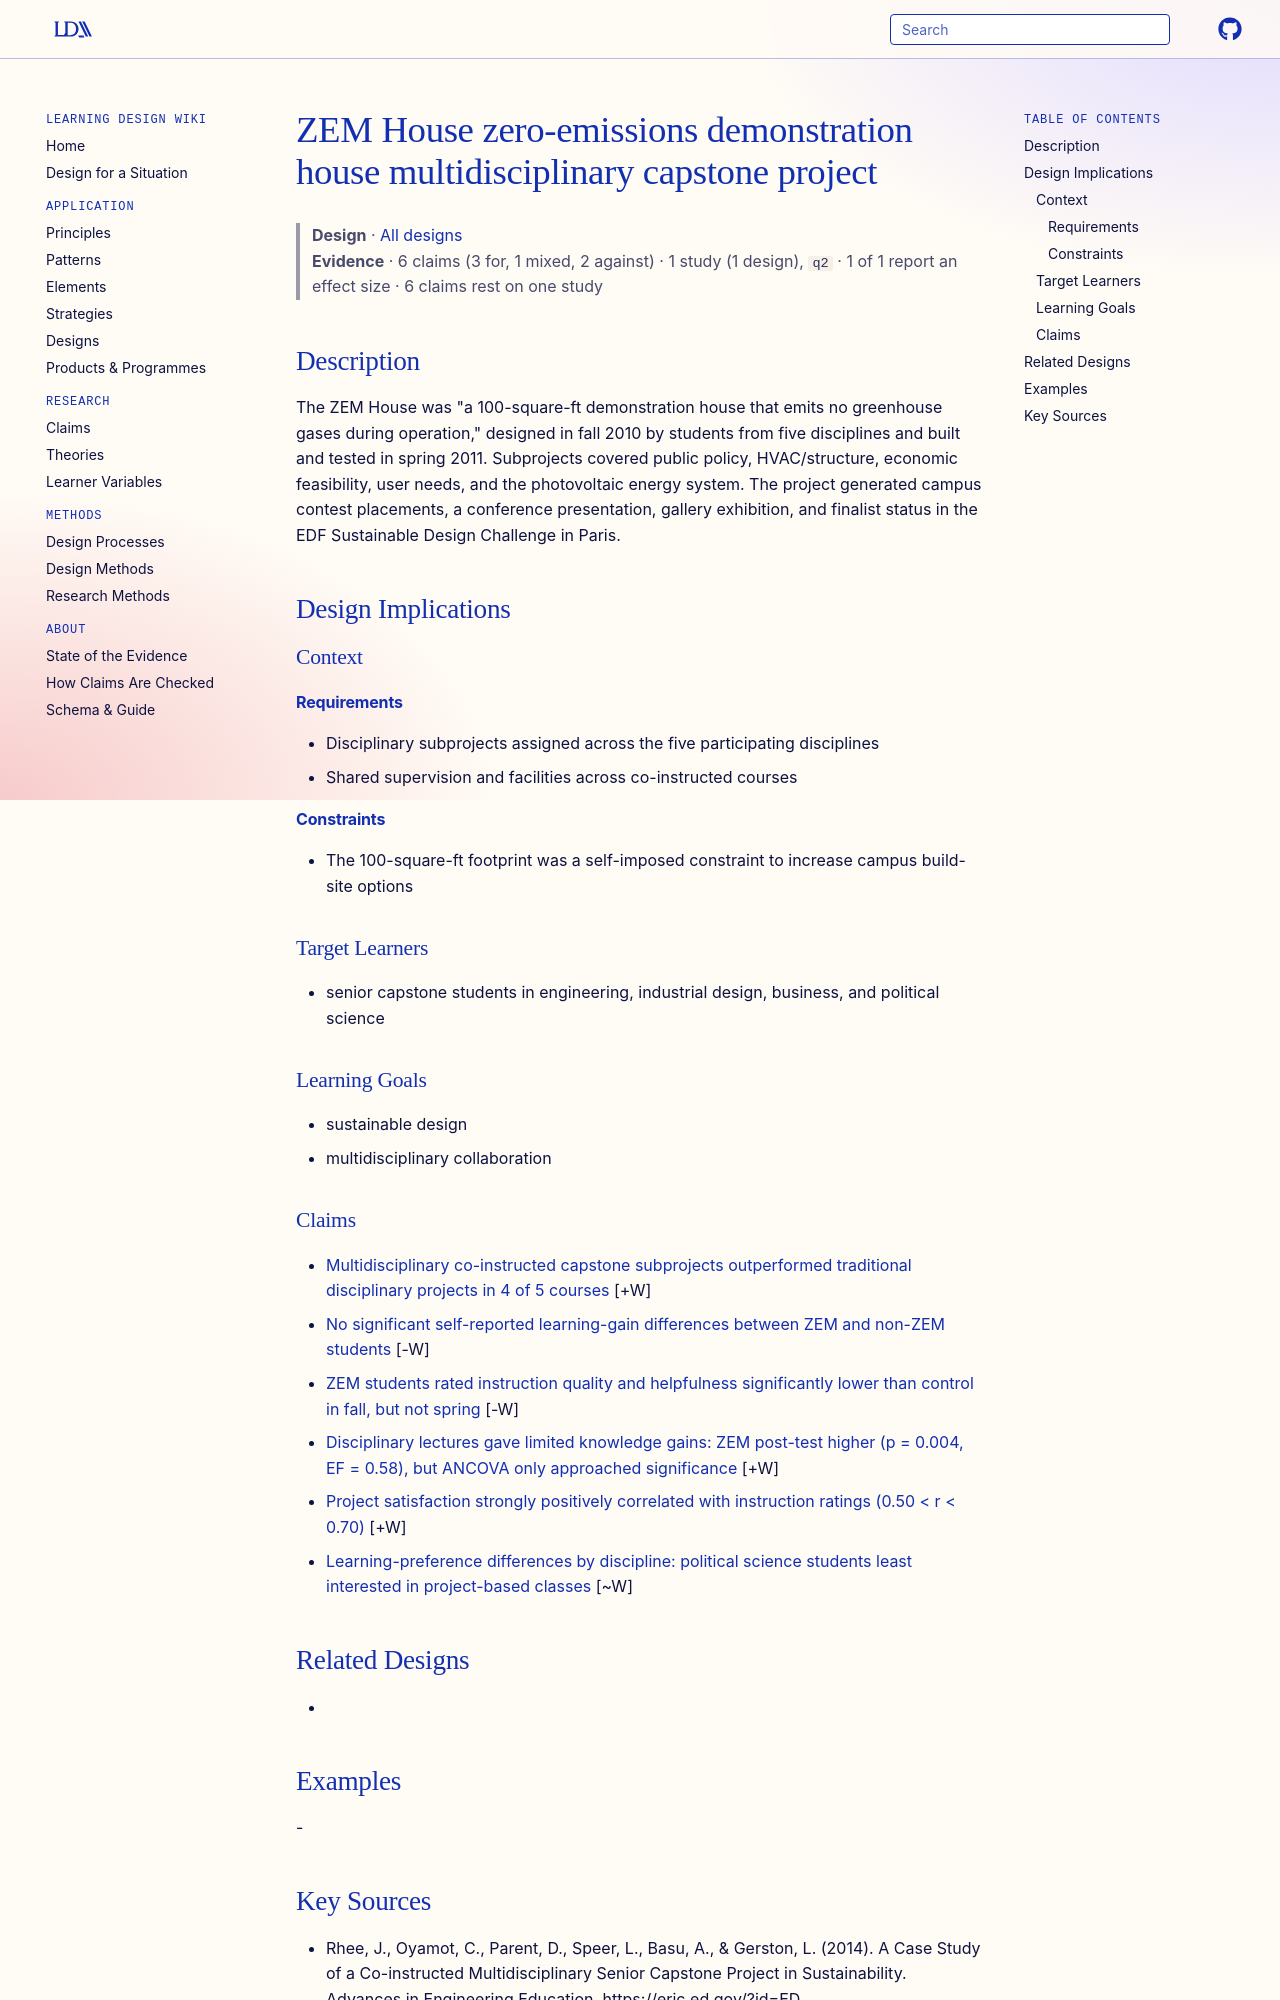

repository: Learning-Design-Alliance/learning-wiki · page: designs/zem-house-zero-emissions-capstone-project/index.html · generator: mkdocs

---
type: design
id: zem-house-zero-emissions-capstone-project
title: ZEM House zero-emissions demonstration house multidisciplinary capstone project
description: "The ZEM House was \"a 100-square-ft demonstration house that emits no greenhouse gases during operation,\" designed in fall 2010 by students from five disciplines and built and tested in spring 2011."
status: review
generated:
  by: "process:settle-candidates"
  at: 2026-11-03
sources:
  - id: rhee-2014
    resource: "https://eric.ed.gov/?id=ED"
    title: "Rhee, J., Oyamot, C., Parent, D., Speer, L., Basu, A., & Gerston, L. (2014). A Case Study of a Co-instructed Multidisciplinary Senior Capstone Project in Sustainability. Advances in Engineering Education. https://eric.ed.gov/?id=ED"
    author: "Rhee, J., Oyamot, C., Parent, D., Speer, L., Basu, A., & Gerston, L"
---

# ZEM House zero-emissions demonstration house multidisciplinary capstone project

> **Design** · [All designs](index.md)
> **Evidence** · 6 claims (3 for, 1 mixed, 2 against) · 1 study (1 design), `q2` · 1 of 1 report an effect size · 6 claims rest on one study

## Description
The ZEM House was "a 100-square-ft demonstration house that emits no greenhouse gases during operation," designed in fall 2010 by students from five disciplines and built and tested in spring 2011. Subprojects covered public policy, HVAC/structure, economic feasibility, user needs, and the photovoltaic energy system. The project generated campus contest placements, a conference presentation, gallery exhibition, and finalist status in the EDF Sustainable Design Challenge in Paris.

## Design Implications

### Context
#### Requirements
- Disciplinary subprojects assigned across the five participating disciplines
- Shared supervision and facilities across co-instructed courses
#### Constraints
- The 100-square-ft footprint was a self-imposed constraint to increase campus build-site options

### Target Learners
- senior capstone students in engineering, industrial design, business, and political science

### Learning Goals
- sustainable design
- multidisciplinary collaboration
